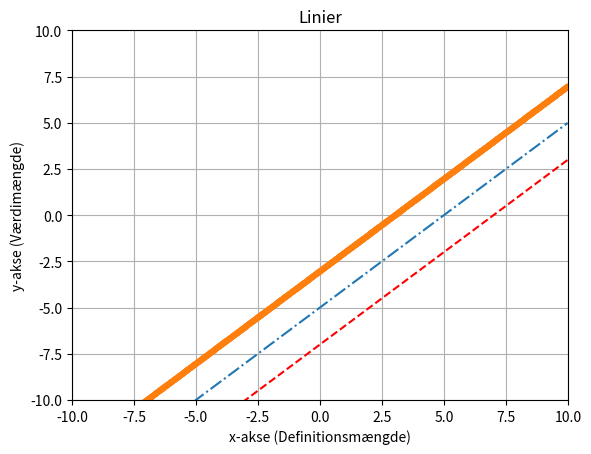

Write Python code to recreate this figure.
import numpy as np
import matplotlib.pyplot as plt

plt.axis([-10,10,-10,10])
x = np.arange(-10,10,0.01)

plt.plot(x, x-7,"r--")
plt.plot(x, x-5,"-.")

plt.plot(x, x-3,".")

plt.grid(True)

plt.title('Linier')
plt.xlabel('x-akse (Definitionsmængde)')
plt.ylabel('y-akse (Værdimængde)')

plt.show()
